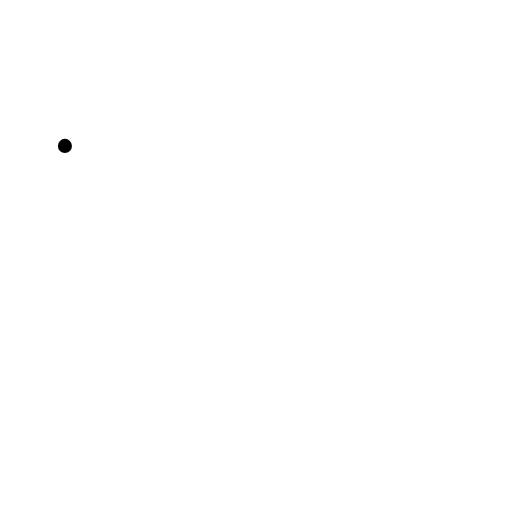
t = 0.00 s
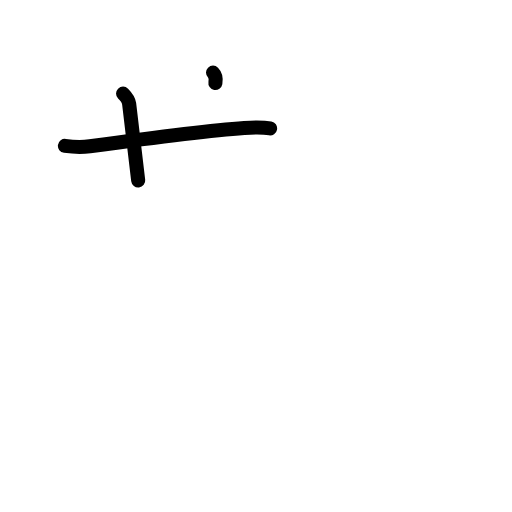
t = 2.40 s
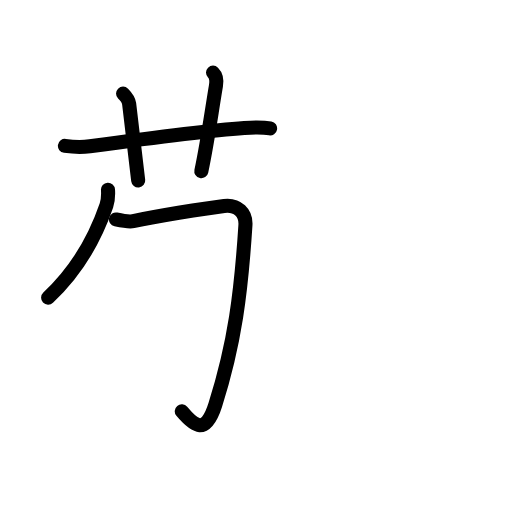
t = 4.80 s
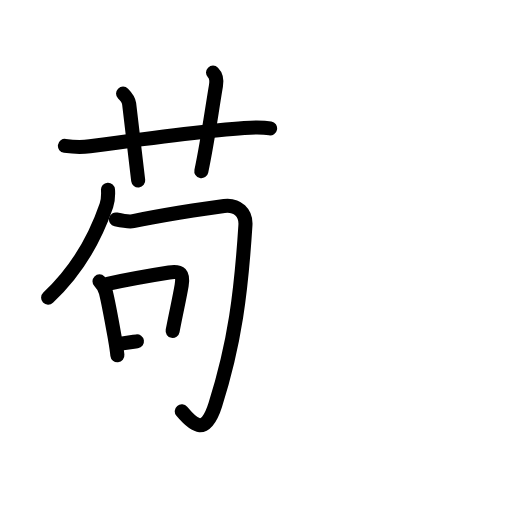
t = 7.20 s
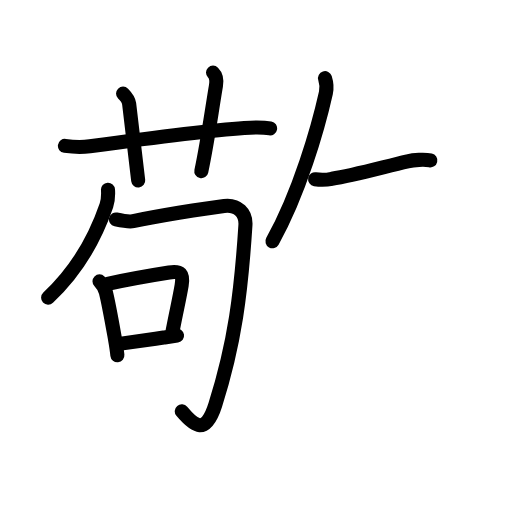
t = 9.60 s
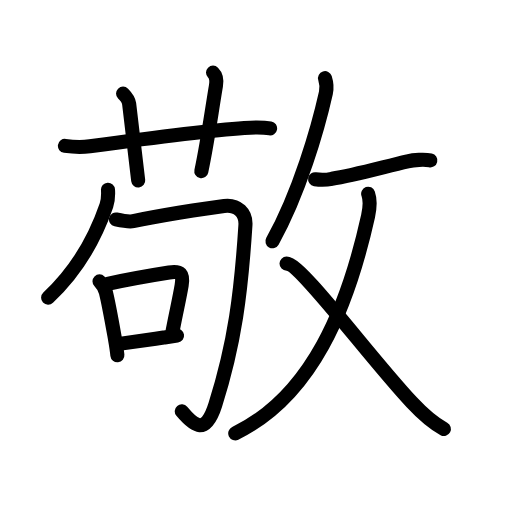
t = 12.00 s

The animated SVG that drew these frames (rendered in a browser with its animation timeline set to each time). Animation: 42 SMIL elements (animate=42); one cycle of 12.00 s.

<?xml version="1.0" encoding="UTF-8"?>
<!--
AniKanjiVG is licensed by CC-BY-SA Paul C. Sommerhoff (https://bitbucket.org/sommerhoff/anikanjivg).
AniKanjiVG uses KanjiVG which is licensed by CC-BY-SA Ulrich Apel (http://kanjivg.tagaini.net).
See also http://creativecommons.org/licenses/by-sa/3.0/
-->
<svg xmlns:kvg='http://kanjivg.tagaini.net' xmlns='http://www.w3.org/2000/svg' width='109' height='109' viewBox='0 0 109 109' style='fill:none;stroke:#000000;stroke-width:3;stroke-linecap:round;stroke-linejoin:round;' id="kvg:kanji_0656c"><g id="kvg:0656c" kvg:element="敬"><g id="kvg:0656c-g1" kvg:element="苟" kvg:position="left"><g id="kvg:0656c-g2" kvg:element="艹" kvg:variant="true" kvg:original="艸" kvg:position="top"><path id="kvg:0656c-s1" kvg:type="㇐" d="M13.82,31.06c2.18,0.31,3.9,0.28,5.31,0.09c8.01-1.12,24.62-3.38,32.87-3.92c1.68-0.11,3.75-0.22,5.5,0.1"><animate attributeName="d" begin="0.0s" dur="0.3333333333333333s" from="M13.82,31.06C13.82,31.06,13.82,31.06,13.82,31.06" to="M13.82,31.06c2.18,0.31,3.9,0.28,5.31,0.09" />
<animate attributeName="d" begin="0.3333333333333333s" dur="0.3333333333333333s" from="M13.82,31.06c2.18,0.31,3.9,0.28,5.31,0.09c0,0,0,0,0,0,0" to="M13.82,31.06c2.18,0.31,3.9,0.28,5.31,0.09c8.01-1.12,24.62-3.38,32.87-3.92" />
<animate attributeName="d" begin="0.6666666666666666s" dur="0.3333333333333333s" from="M13.82,31.06c2.18,0.31,3.9,0.28,5.31,0.09c8.01-1.12,24.62-3.38,32.87-3.92c0,0,0,0,0,0,0" to="M13.82,31.06c2.18,0.31,3.9,0.28,5.31,0.09c8.01-1.12,24.62-3.38,32.87-3.92c1.68-0.11,3.75-0.22,5.5,0.1" />
</path>
<path id="kvg:0656c-s2" kvg:type="㇑a" d="M26.2,19.93c0.62,0.62,1.21,1.45,1.29,2.14c0.88,7.68,1.67,14.02,1.93,16.35"><animate attributeName="d" begin="1.0s" dur="0.5s" from="M26.2,19.93C26.2,19.93,26.2,19.93,26.2,19.93" to="M26.2,19.93c0.62,0.62,1.21,1.45,1.29,2.14" />
<animate attributeName="d" begin="1.5s" dur="0.5s" from="M26.2,19.93c0.62,0.62,1.21,1.45,1.29,2.14c0,0,0,0,0,0,0" to="M26.2,19.93c0.62,0.62,1.21,1.45,1.29,2.14c0.88,7.68,1.67,14.02,1.93,16.35" />
<animate attributeName="d" begin="0s" dur="1.0s" from="M-100,-100" to="M-100,-100" />
</path>
<path id="kvg:0656c-s3" kvg:type="㇑a" d="M45.35,15.46c0.59,0.59,0.81,1.74,0.63,2.77C45,24,44.25,29.88,42.86,36.45"><animate attributeName="d" begin="2.0s" dur="0.5s" from="M45.35,15.46C45.35,15.46,45.35,15.46,45.35,15.46" to="M45.35,15.46c0.59,0.59,0.81,1.74,0.63,2.77" />
<animate attributeName="d" begin="2.5s" dur="0.5s" from="M45.35,15.46c0.59,0.59,0.81,1.74,0.63,2.77c0,0,0,0,0,0,0" to="M45.35,15.46c0.59,0.59,0.81,1.74,0.63,2.77C45,24,44.25,29.88,42.86,36.45" />
<animate attributeName="d" begin="0s" dur="2.0s" from="M-100,-100" to="M-100,-100" />
</path>
</g>
<g id="kvg:0656c-g3" kvg:element="句" kvg:position="bottom"><g id="kvg:0656c-g4" kvg:element="勹"><g id="kvg:0656c-g5" kvg:element="丿"><path id="kvg:0656c-s4" kvg:type="㇒" d="M22.99,40.38c0.07,1.06,0.01,2.34-0.34,3.37c-2.4,6.99-6.27,13.87-12.4,19.61"><animate attributeName="d" begin="3.0s" dur="0.5s" from="M22.99,40.38C22.99,40.38,22.99,40.38,22.99,40.38" to="M22.99,40.38c0.07,1.06,0.01,2.34-0.34,3.37" />
<animate attributeName="d" begin="3.5s" dur="0.5s" from="M22.99,40.38c0.07,1.06,0.01,2.34-0.34,3.37c0,0,0,0,0,0,0" to="M22.99,40.38c0.07,1.06,0.01,2.34-0.34,3.37c-2.4,6.99-6.27,13.87-12.4,19.61" />
<animate attributeName="d" begin="0s" dur="3.0s" from="M-100,-100" to="M-100,-100" />
</path>
</g>
<path id="kvg:0656c-s5" kvg:type="㇆" d="M24.69,46.72c1.31,0.28,2.75,0.56,3.67,0.37c4.51-0.96,14.89-2.71,19.36-3.25c2.88-0.35,4.69,1.53,4.53,4.09C51.33,62.3,50,73,45.83,86.19c-2.06,6.53-4.46,4.56-7.13,1.38"><animate attributeName="d" begin="4.0s" dur="0.2s" from="M24.69,46.72C24.69,46.72,24.69,46.72,24.69,46.72" to="M24.69,46.72c1.31,0.28,2.75,0.56,3.67,0.37" />
<animate attributeName="d" begin="4.2s" dur="0.2s" from="M24.69,46.72c1.31,0.28,2.75,0.56,3.67,0.37c0,0,0,0,0,0,0" to="M24.69,46.72c1.31,0.28,2.75,0.56,3.67,0.37c4.51-0.96,14.89-2.71,19.36-3.25" />
<animate attributeName="d" begin="4.4s" dur="0.2s" from="M24.69,46.72c1.31,0.28,2.75,0.56,3.67,0.37c4.51-0.96,14.89-2.71,19.36-3.25c0,0,0,0,0,0,0" to="M24.69,46.72c1.31,0.28,2.75,0.56,3.67,0.37c4.51-0.96,14.89-2.71,19.36-3.25c2.88-0.35,4.69,1.53,4.53,4.09" />
<animate attributeName="d" begin="4.6s" dur="0.2s" from="M24.69,46.72c1.31,0.28,2.75,0.56,3.67,0.37c4.51-0.96,14.89-2.71,19.36-3.25c2.88-0.35,4.69,1.53,4.53,4.09c0,0,0,0,0,0,0" to="M24.69,46.72c1.31,0.28,2.75,0.56,3.67,0.37c4.51-0.96,14.89-2.71,19.36-3.25c2.88-0.35,4.69,1.53,4.53,4.09C51.33,62.3,50,73,45.83,86.19" />
<animate attributeName="d" begin="4.8s" dur="0.2s" from="M24.69,46.72c1.31,0.28,2.75,0.56,3.67,0.37c4.51-0.96,14.89-2.71,19.36-3.25c2.88-0.35,4.69,1.53,4.53,4.09C51.33,62.3,50,73,45.83,86.19c0,0,0,0,0,0,0" to="M24.69,46.72c1.31,0.28,2.75,0.56,3.67,0.37c4.51-0.96,14.89-2.71,19.36-3.25c2.88-0.35,4.69,1.53,4.53,4.09C51.33,62.3,50,73,45.83,86.19c-2.06,6.53-4.46,4.56-7.13,1.38" />
<animate attributeName="d" begin="0s" dur="4.0s" from="M-100,-100" to="M-100,-100" />
</path>
</g>
<g id="kvg:0656c-g6" kvg:element="口"><path id="kvg:0656c-s6" kvg:type="㇑" d="M21.18,59.9c0.65,0.65,1.11,1.48,1.36,2.31c0.62,2.48,1.33,6.54,1.95,10c0.22,1.25,0.4,2.42,0.5,3.41"><animate attributeName="d" begin="5.0s" dur="0.3333333333333333s" from="M21.18,59.9C21.18,59.9,21.18,59.9,21.18,59.9" to="M21.18,59.9c0.65,0.65,1.11,1.48,1.36,2.31" />
<animate attributeName="d" begin="5.333333333333333s" dur="0.3333333333333333s" from="M21.18,59.9c0.65,0.65,1.11,1.48,1.36,2.31c0,0,0,0,0,0,0" to="M21.18,59.9c0.65,0.65,1.11,1.48,1.36,2.31c0.62,2.48,1.33,6.54,1.95,10" />
<animate attributeName="d" begin="5.666666666666667s" dur="0.3333333333333333s" from="M21.18,59.9c0.65,0.65,1.11,1.48,1.36,2.31c0.62,2.48,1.33,6.54,1.95,10c0,0,0,0,0,0,0" to="M21.18,59.9c0.65,0.65,1.11,1.48,1.36,2.31c0.62,2.48,1.33,6.54,1.95,10c0.22,1.25,0.4,2.42,0.5,3.41" />
<animate attributeName="d" begin="0s" dur="5.0s" from="M-100,-100" to="M-100,-100" />
</path>
<path id="kvg:0656c-s7" kvg:type="㇕b" d="M22.91,60.42c5.03-1.09,10.18-1.95,13.09-2.41c2.48-0.39,3.08,0.27,2.67,2.75c-0.5,2.98-1.16,5.65-1.92,9.69"><animate attributeName="d" begin="6.0s" dur="0.3333333333333333s" from="M22.91,60.42C22.91,60.42,22.91,60.42,22.91,60.42" to="M22.91,60.42c5.03-1.09,10.18-1.95,13.09-2.41" />
<animate attributeName="d" begin="6.333333333333333s" dur="0.3333333333333333s" from="M22.91,60.42c5.03-1.09,10.18-1.95,13.09-2.41c0,0,0,0,0,0,0" to="M22.91,60.42c5.03-1.09,10.18-1.95,13.09-2.41c2.48-0.39,3.08,0.27,2.67,2.75" />
<animate attributeName="d" begin="6.666666666666667s" dur="0.3333333333333333s" from="M22.91,60.42c5.03-1.09,10.18-1.95,13.09-2.41c2.48-0.39,3.08,0.27,2.67,2.75c0,0,0,0,0,0,0" to="M22.91,60.42c5.03-1.09,10.18-1.95,13.09-2.41c2.48-0.39,3.08,0.27,2.67,2.75c-0.5,2.98-1.16,5.65-1.92,9.69" />
<animate attributeName="d" begin="0s" dur="6.0s" from="M-100,-100" to="M-100,-100" />
</path>
<path id="kvg:0656c-s8" kvg:type="㇐b" d="M25.37,73.21c2.41-0.32,6.06-0.83,9.46-1.34c0.96-0.14,1.92-0.29,2.86-0.43"><animate attributeName="d" begin="7.0s" dur="0.5s" from="M25.37,73.21C25.37,73.21,25.37,73.21,25.37,73.21" to="M25.37,73.21c2.41-0.32,6.06-0.83,9.46-1.34" />
<animate attributeName="d" begin="7.5s" dur="0.5s" from="M25.37,73.21c2.41-0.32,6.06-0.83,9.46-1.34c0,0,0,0,0,0,0" to="M25.37,73.21c2.41-0.32,6.06-0.83,9.46-1.34c0.96-0.14,1.92-0.29,2.86-0.43" />
<animate attributeName="d" begin="0s" dur="7.0s" from="M-100,-100" to="M-100,-100" />
</path>
</g>
</g>
</g>
<g id="kvg:0656c-g7" kvg:element="攴" kvg:variant="true" kvg:original="攵" kvg:position="right" kvg:radical="general"><g id="kvg:0656c-g8" kvg:position="top"><path id="kvg:0656c-s9" kvg:type="㇒" d="M69.19,16.64c0.31,0.98,0.45,1.97,0.19,3.13C67.72,27.2,63.74,41.1,58,51.37"><animate attributeName="d" begin="8.0s" dur="0.5s" from="M69.19,16.64C69.19,16.64,69.19,16.64,69.19,16.64" to="M69.19,16.64c0.31,0.98,0.45,1.97,0.19,3.13" />
<animate attributeName="d" begin="8.5s" dur="0.5s" from="M69.19,16.64c0.31,0.98,0.45,1.97,0.19,3.13c0,0,0,0,0,0,0" to="M69.19,16.64c0.31,0.98,0.45,1.97,0.19,3.13C67.72,27.2,63.74,41.1,58,51.37" />
<animate attributeName="d" begin="0s" dur="8.0s" from="M-100,-100" to="M-100,-100" />
</path>
<path id="kvg:0656c-s10" kvg:type="㇐" d="M67.08,38.15c1.2,0.19,2.38,0.16,3.57-0.09c4.4-0.65,10.34-2.34,16.13-3.71c1.29-0.31,3.6-0.47,4.83-0.2"><animate attributeName="d" begin="9.0s" dur="0.3333333333333333s" from="M67.08,38.15C67.08,38.15,67.08,38.15,67.08,38.15" to="M67.08,38.15c1.2,0.19,2.38,0.16,3.57-0.09" />
<animate attributeName="d" begin="9.333333333333334s" dur="0.3333333333333333s" from="M67.08,38.15c1.2,0.19,2.38,0.16,3.57-0.09c0,0,0,0,0,0,0" to="M67.08,38.15c1.2,0.19,2.38,0.16,3.57-0.09c4.4-0.65,10.34-2.34,16.13-3.71" />
<animate attributeName="d" begin="9.666666666666666s" dur="0.3333333333333333s" from="M67.08,38.15c1.2,0.19,2.38,0.16,3.57-0.09c4.4-0.65,10.34-2.34,16.13-3.71c0,0,0,0,0,0,0" to="M67.08,38.15c1.2,0.19,2.38,0.16,3.57-0.09c4.4-0.65,10.34-2.34,16.13-3.71c1.29-0.31,3.6-0.47,4.83-0.2" />
<animate attributeName="d" begin="0s" dur="9.0s" from="M-100,-100" to="M-100,-100" />
</path>
</g>
<g id="kvg:0656c-g9" kvg:element="乂" kvg:position="bottom"><g id="kvg:0656c-g10" kvg:element="丿"><path id="kvg:0656c-s11" kvg:type="㇒" d="M78.38,41.24c0.45,1.28,0.49,2.45-0.02,4.77C74,65.62,66.38,84.38,50.08,92.25"><animate attributeName="d" begin="10.0s" dur="0.5s" from="M78.38,41.24C78.38,41.24,78.38,41.24,78.38,41.24" to="M78.38,41.24c0.45,1.28,0.49,2.45-0.02,4.77" />
<animate attributeName="d" begin="10.5s" dur="0.5s" from="M78.38,41.24c0.45,1.28,0.49,2.45-0.02,4.77c0,0,0,0,0,0,0" to="M78.38,41.24c0.45,1.28,0.49,2.45-0.02,4.77C74,65.62,66.38,84.38,50.08,92.25" />
<animate attributeName="d" begin="0s" dur="10.0s" from="M-100,-100" to="M-100,-100" />
</path>
</g>
<path id="kvg:0656c-s12" kvg:type="㇏" d="M61,56.12c3.03,0,17.26,19.45,26.63,29.5c1.87,2,4.62,4.5,6.87,5.71"><animate attributeName="d" begin="11.0s" dur="0.5s" from="M61,56.12C61,56.12,61,56.12,61,56.12" to="M61,56.12c3.03,0,17.26,19.45,26.63,29.5" />
<animate attributeName="d" begin="11.5s" dur="0.5s" from="M61,56.12c3.03,0,17.26,19.45,26.63,29.5c0,0,0,0,0,0,0" to="M61,56.12c3.03,0,17.26,19.45,26.63,29.5c1.87,2,4.62,4.5,6.87,5.71" />
<animate attributeName="d" begin="0s" dur="11.0s" from="M-100,-100" to="M-100,-100" />
</path>
</g>
</g>
</g>
</svg>
